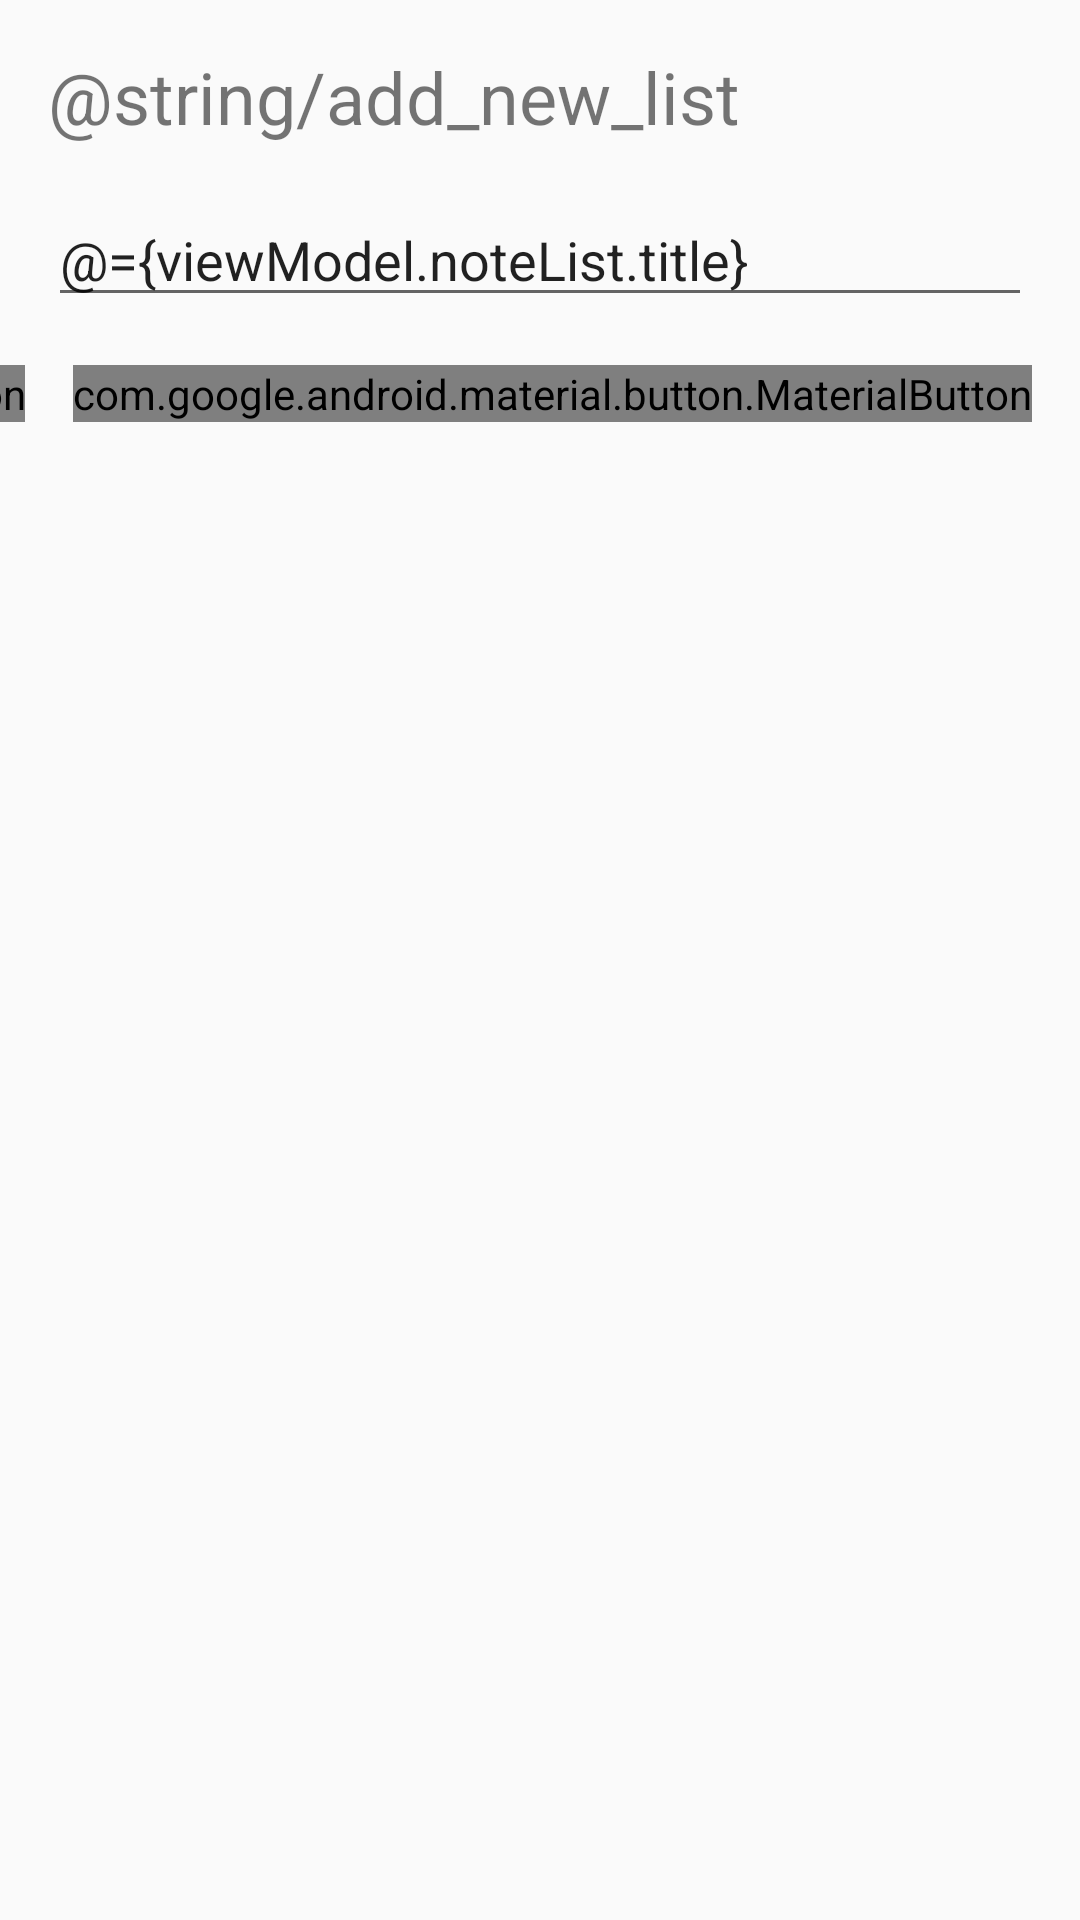

This screen was rendered from an Android layout file. Write that file and the resources it references.
<!-- AndroidManifest.xml: application theme AppTheme -->
<!-- res/layout/add_new_list_layout.xml -->
<?xml version="1.0" encoding="utf-8"?>
<layout xmlns:android="http://schemas.android.com/apk/res/android"
        xmlns:app="http://schemas.android.com/apk/res-auto">

    <data>

        <variable
                name="viewModel"
                type="com.apps.noteMe.sharedViewModels.SharedViewModel" />
    </data>

    <androidx.constraintlayout.widget.ConstraintLayout
            android:layout_width="match_parent"
            android:layout_height="wrap_content">

        <TextView
                android:id="@+id/tv"
                android:layout_width="wrap_content"
                android:layout_height="wrap_content"
                android:layout_marginStart="16dp"
                android:layout_marginTop="16dp"
                android:text="@string/add_new_list"
                android:textSize="24sp"
                app:layout_constraintStart_toStartOf="parent"
                app:layout_constraintTop_toTopOf="parent" />

        <EditText
                android:id="@+id/et"
                android:layout_width="0dp"
                android:layout_height="wrap_content"
                android:layout_marginStart="16dp"
                android:layout_marginTop="16dp"
                android:layout_marginEnd="16dp"
                android:ems="10"
                android:hint="@string/enter_list_name"
                android:inputType="textPersonName"
                android:text="@={viewModel.noteList.title}"
                app:layout_constraintEnd_toEndOf="parent"
                app:layout_constraintStart_toStartOf="parent"
                app:layout_constraintTop_toBottomOf="@+id/tv" />

        <com.google.android.material.button.MaterialButton
                android:id="@+id/btn_ok"
                android:layout_width="wrap_content"
                android:layout_height="wrap_content"
                android:layout_marginTop="16dp"
                android:layout_marginEnd="16dp"
                android:text="@android:string/ok"
                app:layout_constraintEnd_toEndOf="parent"
                app:layout_constraintTop_toBottomOf="@+id/et" />

        <com.google.android.material.button.MaterialButton
                android:id="@+id/btn_cancel"
                android:layout_width="wrap_content"
                android:layout_height="wrap_content"
                android:layout_marginTop="16dp"
                android:layout_marginEnd="16dp"
                android:text="@android:string/cancel"
                app:layout_constraintEnd_toStartOf="@+id/btn_ok"
                app:layout_constraintTop_toBottomOf="@+id/et" />
    </androidx.constraintlayout.widget.ConstraintLayout>
</layout>
<!-- resources referenced by this layout -->
<resources>
  <style name="AppTheme" parent="Theme.AppCompat.Light.NoActionBar">
  
      </style>
</resources>
